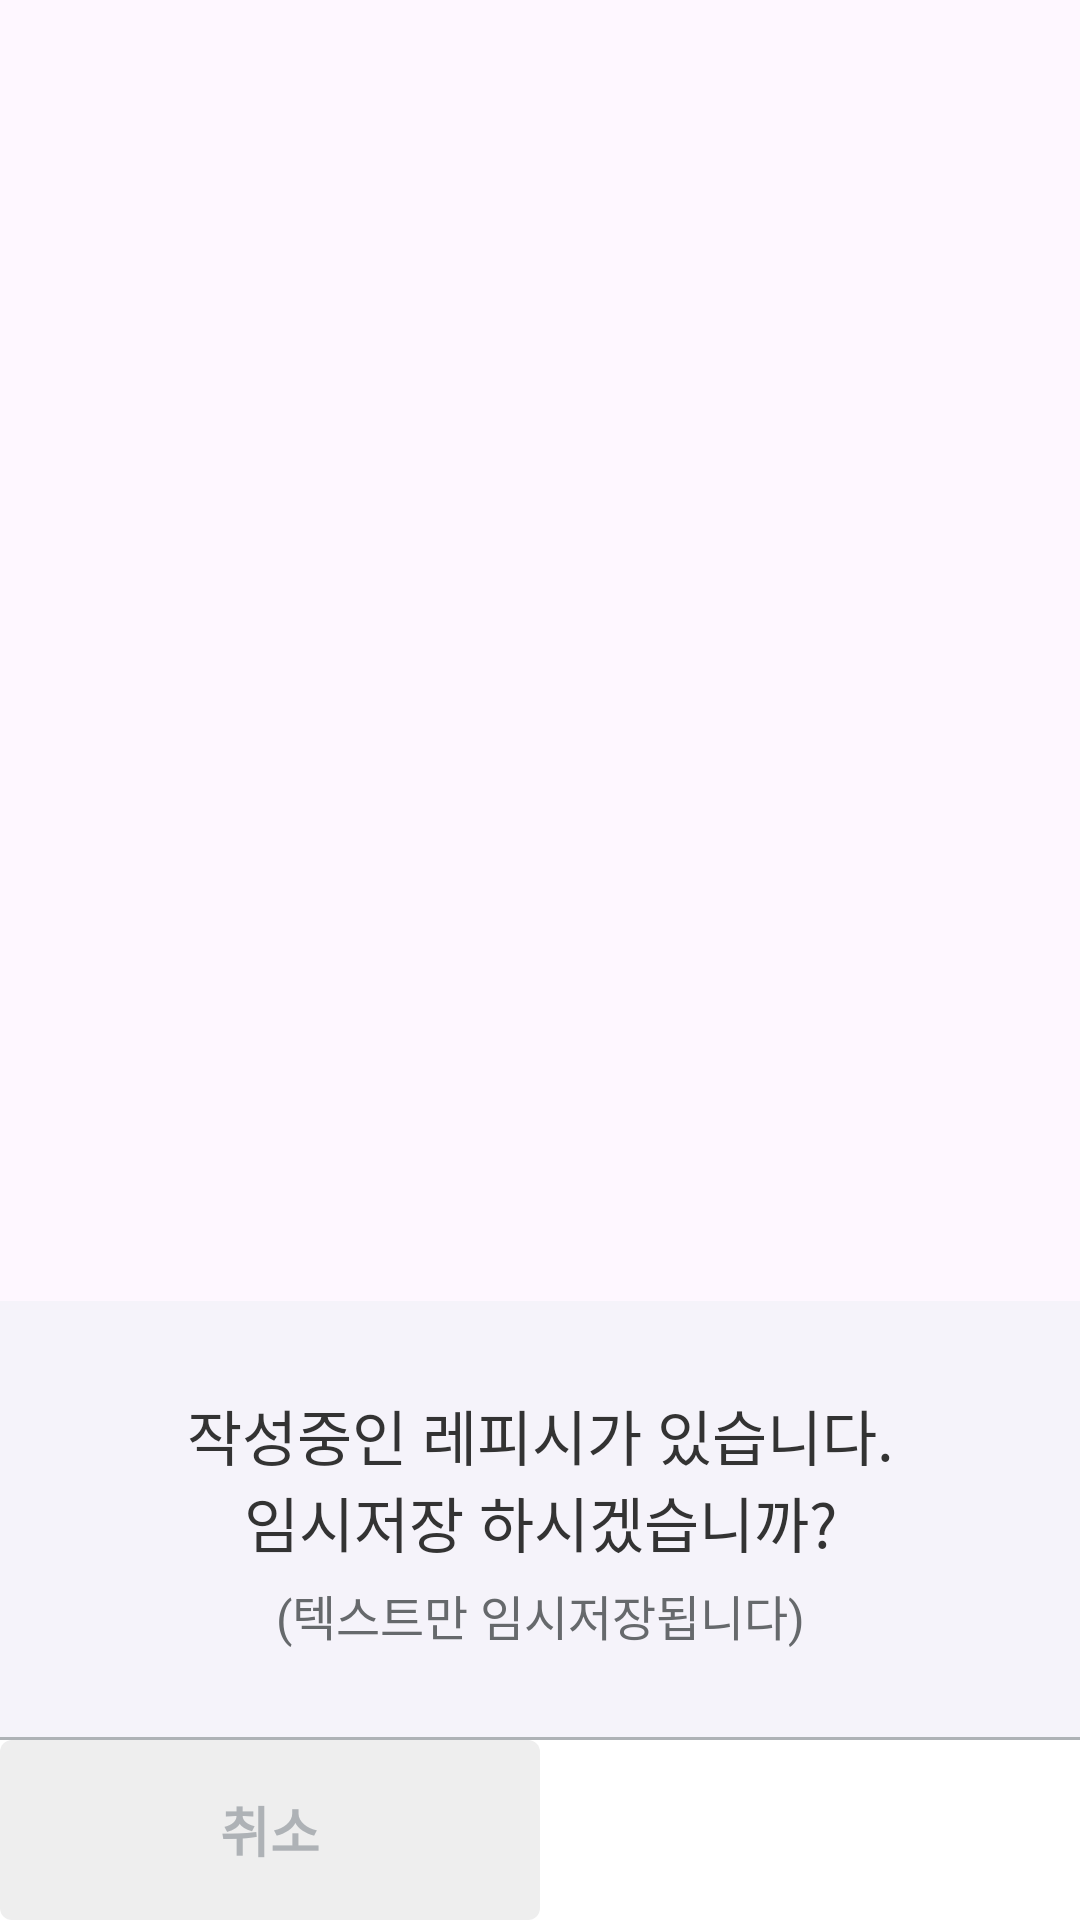

Android layout source for this screen:
<!-- AndroidManifest.xml: application theme Theme.MyTable -->
<!-- res/layout/dialog_temp_save.xml -->
<?xml version="1.0" encoding="utf-8"?>
<androidx.constraintlayout.widget.ConstraintLayout xmlns:android="http://schemas.android.com/apk/res/android"
    android:layout_width="match_parent"
    android:layout_height="match_parent"
    tools:background="#000"
    xmlns:app="http://schemas.android.com/apk/res-auto"
    xmlns:tools="http://schemas.android.com/tools">


    <androidx.constraintlayout.widget.ConstraintLayout
        android:id="@+id/layoutBody"
        android:layout_width="match_parent"
        android:layout_height="wrap_content"
        android:background="@color/bg_f5f3fa"
        android:paddingTop="30dp"
        android:paddingBottom="30dp"
        app:layout_constraintBottom_toTopOf="@id/layoutButton">

        <TextView
            android:layout_width="wrap_content"
            android:layout_height="wrap_content"
            android:id="@+id/textMessage"
            android:textSize="20sp"
            android:textColor="@color/text_black"
            android:gravity="center_horizontal"
            android:text="@string/recipe_dialog_1_001"
            tools:text="@string/recipe_dialog_1_001"
            app:layout_constraintStart_toStartOf="parent"
            app:layout_constraintEnd_toEndOf="parent"
            app:layout_constraintTop_toTopOf="parent"/>

        <TextView
            android:layout_width="wrap_content"
            android:layout_height="wrap_content"
            android:id="@+id/textMessage2"
            android:textSize="16sp"
            android:layout_marginTop="5dp"
            android:textColor="@color/text_dark_gray"
            android:gravity="center_horizontal"
            android:text="@string/recipe_dialog_1_002"
            tools:text="@string/recipe_dialog_1_002"
            app:layout_constraintStart_toStartOf="parent"
            app:layout_constraintEnd_toEndOf="parent"
            app:layout_constraintTop_toBottomOf="@id/textMessage"/>

    </androidx.constraintlayout.widget.ConstraintLayout>

    <View
        android:layout_width="match_parent"
        android:layout_height="1dp"
        android:background="@color/base_hint"
        app:layout_constraintBottom_toTopOf="@id/layoutButton"/>
    
    <LinearLayout
        android:id="@+id/layoutButton"
        android:layout_width="match_parent"
        android:layout_height="60dp"
        android:background="@color/text_white"
        app:layout_constraintBottom_toBottomOf="parent">
        <TextView
            android:layout_width="0dp"
            android:layout_height="60dp"
            android:layout_weight="1"
            android:id="@+id/textNegative"
            android:layout_gravity="center"
            android:textStyle="bold"
            android:gravity="center"
            android:textSize="18sp"
            android:textColor="@color/base_hint"
            android:background="@drawable/button_bg_gray"
            android:text="@string/cancel"/>

        <TextView
            android:layout_width="0dp"
            android:layout_height="60dp"
            android:layout_weight="1"
            android:id="@+id/textPositive"
            android:textStyle="bold"
            android:gravity="center"
            android:textSize="18sp"
            android:textColor="@color/white"
            android:background="@drawable/button_bg_blue"
            android:text="@string/temp_save"/>
    </LinearLayout>

</androidx.constraintlayout.widget.ConstraintLayout>
<!-- resources referenced by this layout -->
<resources>
  <color name="base_hint">#aeb2b6</color>
  <color name="bg_f5f3fa">#f5f3fa</color>
  <color name="text_black">@color/base_text</color>
  <color name="text_dark_gray">#66696c</color>
  <color name="text_white">#fff</color>
  <color name="white">#ffffff</color>
  <!-- drawable button_bg_blue (drawable) -->
  <?xml version="1.0" encoding="utf-8" ?>
  <selector xmlns:android="http://schemas.android.com/apk/res/android">
      <item android:state_enabled="true" android:drawable="@drawable/button_bg_blue_enable" />
      <item android:state_enabled="false" android:drawable="@drawable/button_bg_blue_disable" />
  </selector>
  <!-- drawable button_bg_gray (drawable) -->
  <?xml version="1.0" encoding="utf-8" ?>
  <selector xmlns:android="http://schemas.android.com/apk/res/android">
      <item android:state_enabled="true" android:drawable="@drawable/button_bg_gray_enable" />
      <item android:state_enabled="false" android:drawable="@drawable/button_bg_gray_disable" />
  </selector>
  <string name="cancel">취소</string>
  <string name="recipe_dialog_1_001">작성중인 레피시가 있습니다.\n임시저장 하시겠습니까?</string>
  <string name="recipe_dialog_1_002">(텍스트만 임시저장됩니다)</string>
  <string name="temp_save">임시저장</string>
  <style name="Theme.MyTable" parent="Base.Theme.MyTable" />
  <color name="base_text">#333333</color>
  <!-- drawable button_bg_blue_enable (drawable) -->
  <shape
      xmlns:android="http://schemas.android.com/apk/res/android"
      android:shape="rectangle">
      <solid android:color="@color/main_color" />
      <corners android:radius="4dp" />
  </shape>
  <!-- drawable button_bg_gray_enable (drawable) -->
  <shape
      xmlns:android="http://schemas.android.com/apk/res/android"
      android:shape="rectangle">
      <solid android:color="#eeeeee" />
      <corners android:radius="4dp" />
  </shape>
  <!-- drawable button_bg_gray_disable (drawable) -->
  <shape
      xmlns:android="http://schemas.android.com/apk/res/android"
      android:shape="rectangle">
      <solid android:color="#e9e9e9" />
      <corners android:radius="4dp" />
  </shape>
  <style name="Base.Theme.MyTable" parent="Theme.Material3.DayNight.NoActionBar">
          
          
  
          
          <item name="android:windowLightStatusBar">false</item>
          
          <item name="android:statusBarColor">@color/main_color</item>
      </style>
  <color name="main_color">#A1B4D1</color>
</resources>
